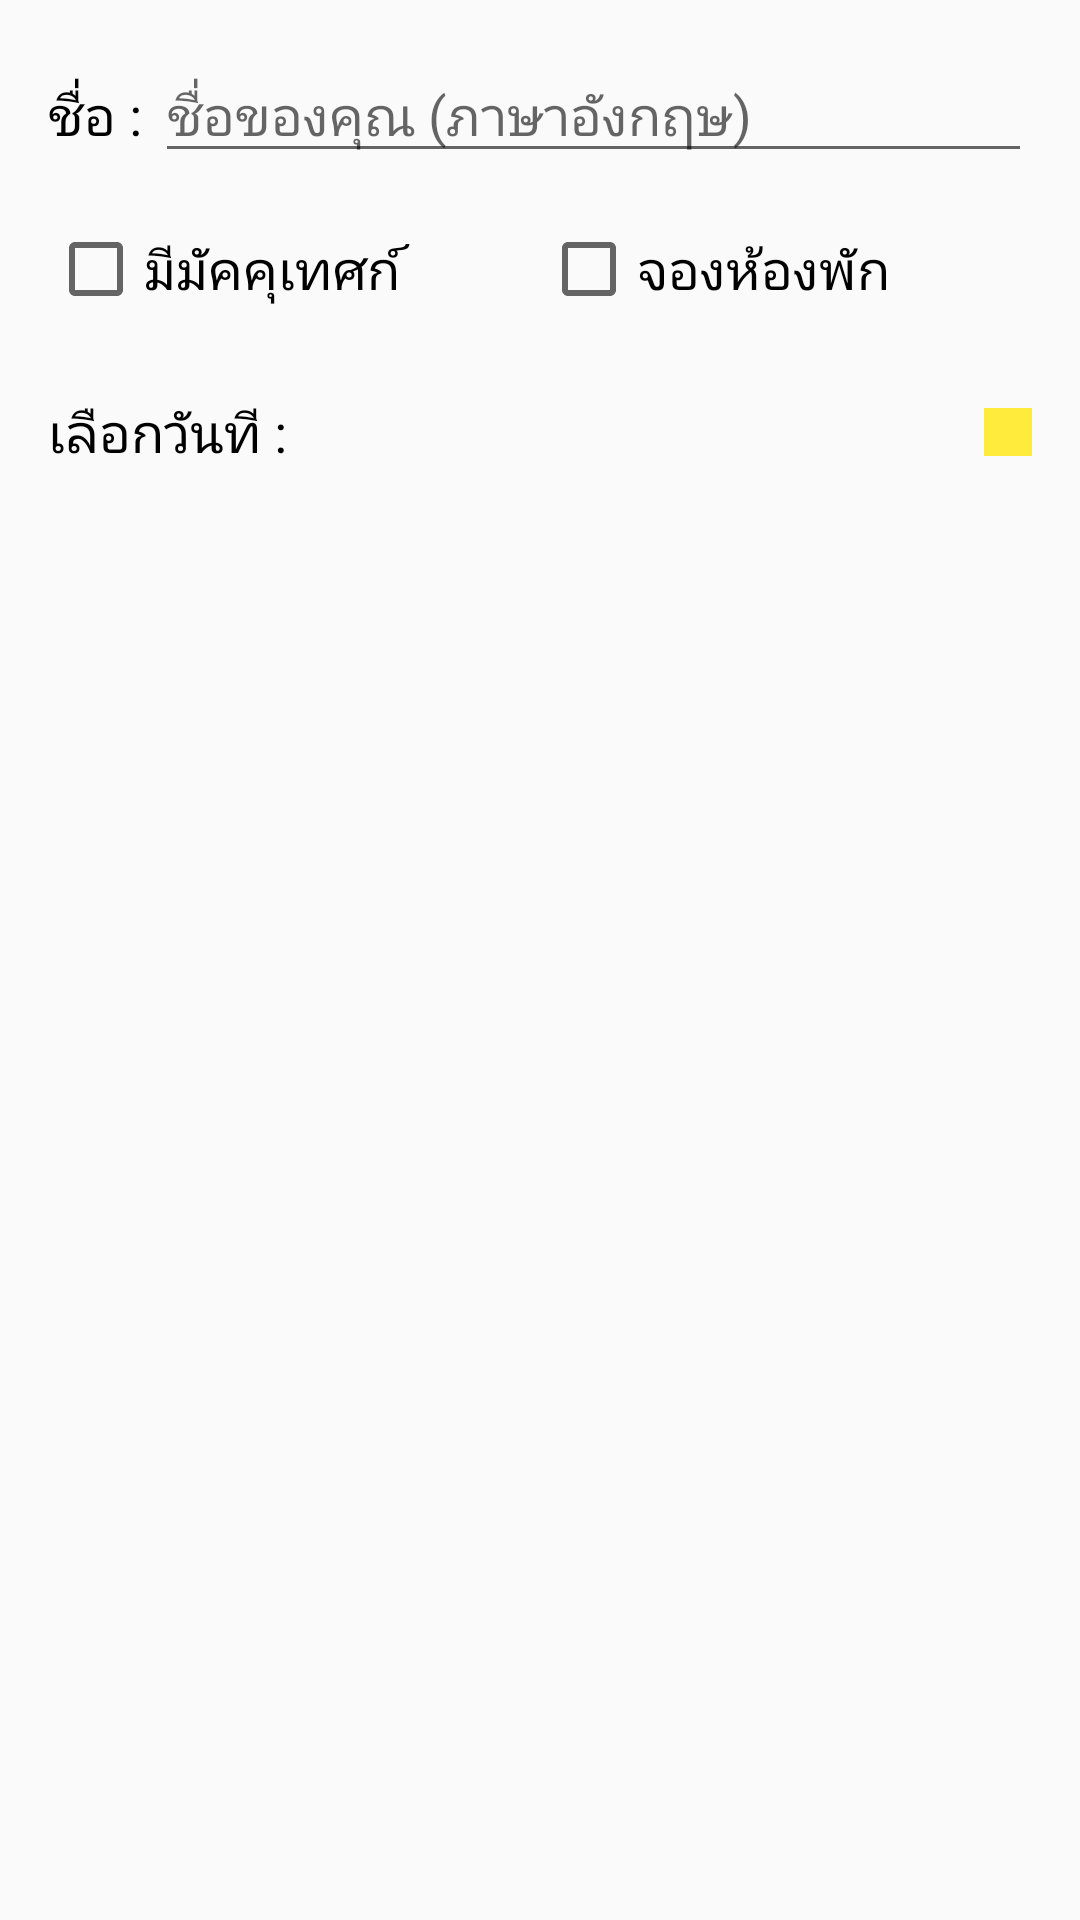

The Android layout XML behind this screen, and the referenced resources:
<!-- AndroidManifest.xml: application theme AppTheme -->
<!-- res/layout/book_dialog.xml -->
<LinearLayout xmlns:android="http://schemas.android.com/apk/res/android"
    android:orientation="vertical"
    android:layout_width="match_parent"
    android:layout_height="match_parent"
    android:padding="16dp">
    <LinearLayout
        android:orientation="vertical"
        android:layout_width="match_parent"
        android:layout_height="match_parent">

        <LinearLayout
            android:orientation="horizontal"
            android:layout_width="match_parent"
            android:layout_height="wrap_content">
            <TextView
                android:layout_width="wrap_content"
                android:layout_height="wrap_content"
                android:textSize="18dp"
                android:textColor="#000"
                android:text="ชื่อ : "/>
            <EditText
                android:id="@+id/your_name"
                android:layout_width="match_parent"
                android:layout_height="wrap_content"
                android:inputType="text"
                android:digits="abcdefghijklmnopqrstuvwxyz ABCDEFGHIJKLMNOPQRSTUVWXYZ"
                android:hint="ชื่อของคุณ (ภาษาอังกฤษ)"/>
        </LinearLayout>

        <LinearLayout
            android:layout_marginTop="16dp"
            android:layout_marginBottom="10dp"
            android:gravity="center"
            android:orientation="horizontal"
            android:layout_width="match_parent"
            android:layout_height="wrap_content">
            <CheckBox
                android:id="@+id/ck_guide"
                android:layout_weight="1"
                android:layout_width="wrap_content"
                android:layout_height="wrap_content"
                android:text="@string/guide"
                android:textSize="18dp"
                android:onClick="onCheckboxClicked"/>
            <CheckBox
                android:id="@+id/ck_room"
                android:layout_weight="1"
                android:layout_width="wrap_content"
                android:layout_height="wrap_content"
                android:text="@string/book_room"
                android:textSize="18dp"
                android:onClick="onCheckboxClicked"/>
        </LinearLayout>

        <LinearLayout
            android:layout_marginTop="16dp"
            android:gravity="center"
            android:orientation="horizontal"
            android:layout_width="match_parent"
            android:layout_height="wrap_content">
            <TextView
                android:layout_width="wrap_content"
                android:layout_height="wrap_content"
                android:textSize="18dp"
                android:textColor="#000"
                android:text="เลือกวันที : "/>

            <TextView
                android:id="@+id/getDate"
                android:layout_weight="1"
                android:layout_width="match_parent"
                android:layout_height="wrap_content"
                android:textSize="18dp"
                android:textColor="#0071ff"
                android:text="่"/>

            <ImageButton
                android:id="@+id/bn_getDate"
                android:src="@drawable/ic_date_range"
                android:background="#FFEB3B"
                android:layout_gravity="center"
                android:padding="8dp"
                android:layout_width="wrap_content"
                android:layout_height="wrap_content" />

        </LinearLayout>
    </LinearLayout>
</LinearLayout>
<!-- resources referenced by this layout -->
<resources>
  <string name="book_room">จองห้องพัก</string>
  <string name="guide">มีมัคคุเทศก์</string>
  <style name="AppTheme" parent="Theme.AppCompat.Light.DarkActionBar">
          
          
  
          <item name="colorPrimary">#F44336</item>
          <item name="colorPrimaryDark">#E53935</item>
          <item name="colorAccent">#F44336</item>
      </style>
</resources>
